Photos from the image-classification dataset "datasets" in the GitHub repository aamnarifa/Wheat-Diseases-Detection. Its 5 classes are: black point, fusarium foot rot, healthy leaf, leaf blight, wheat blast.

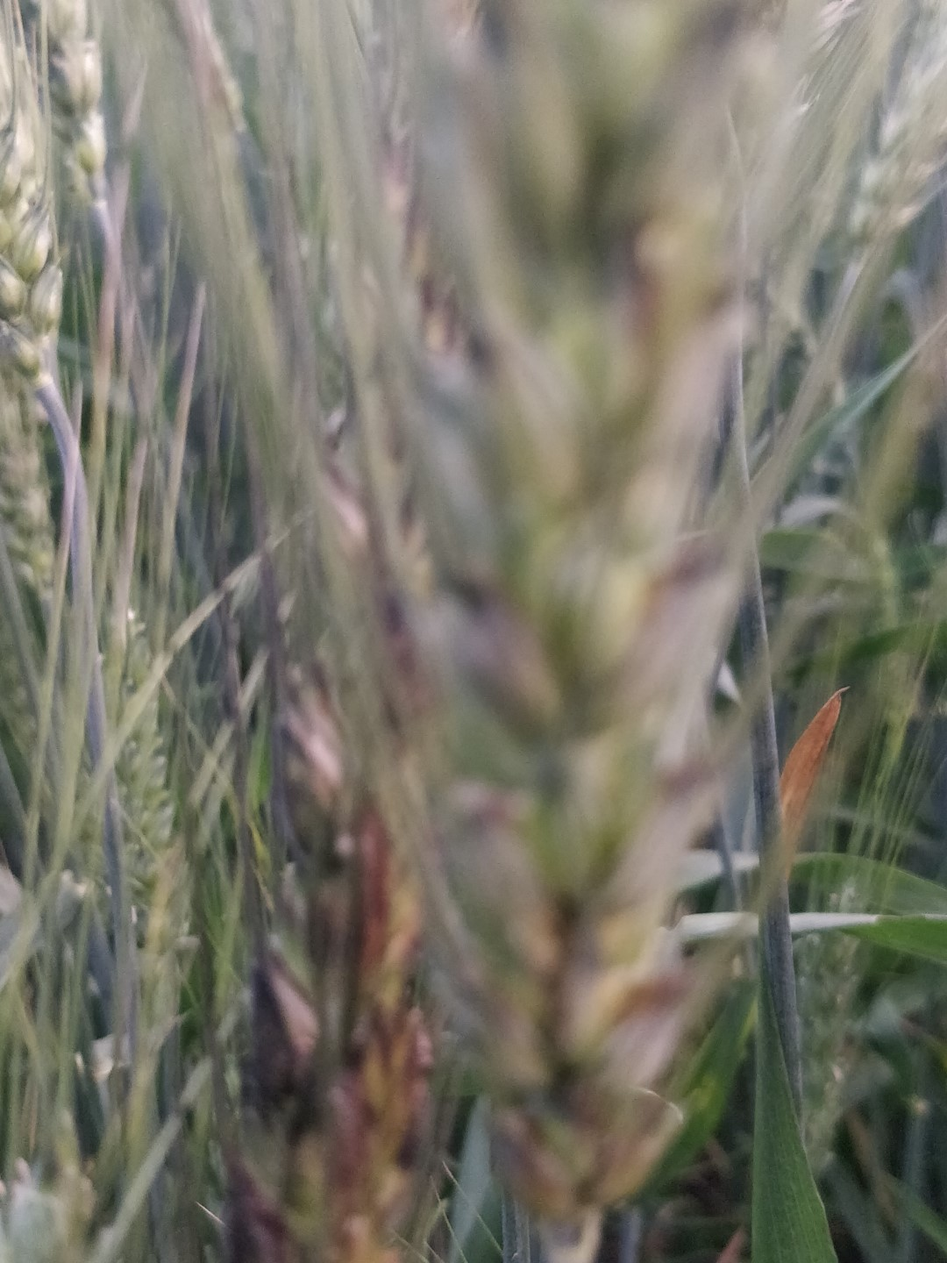
Label: black point

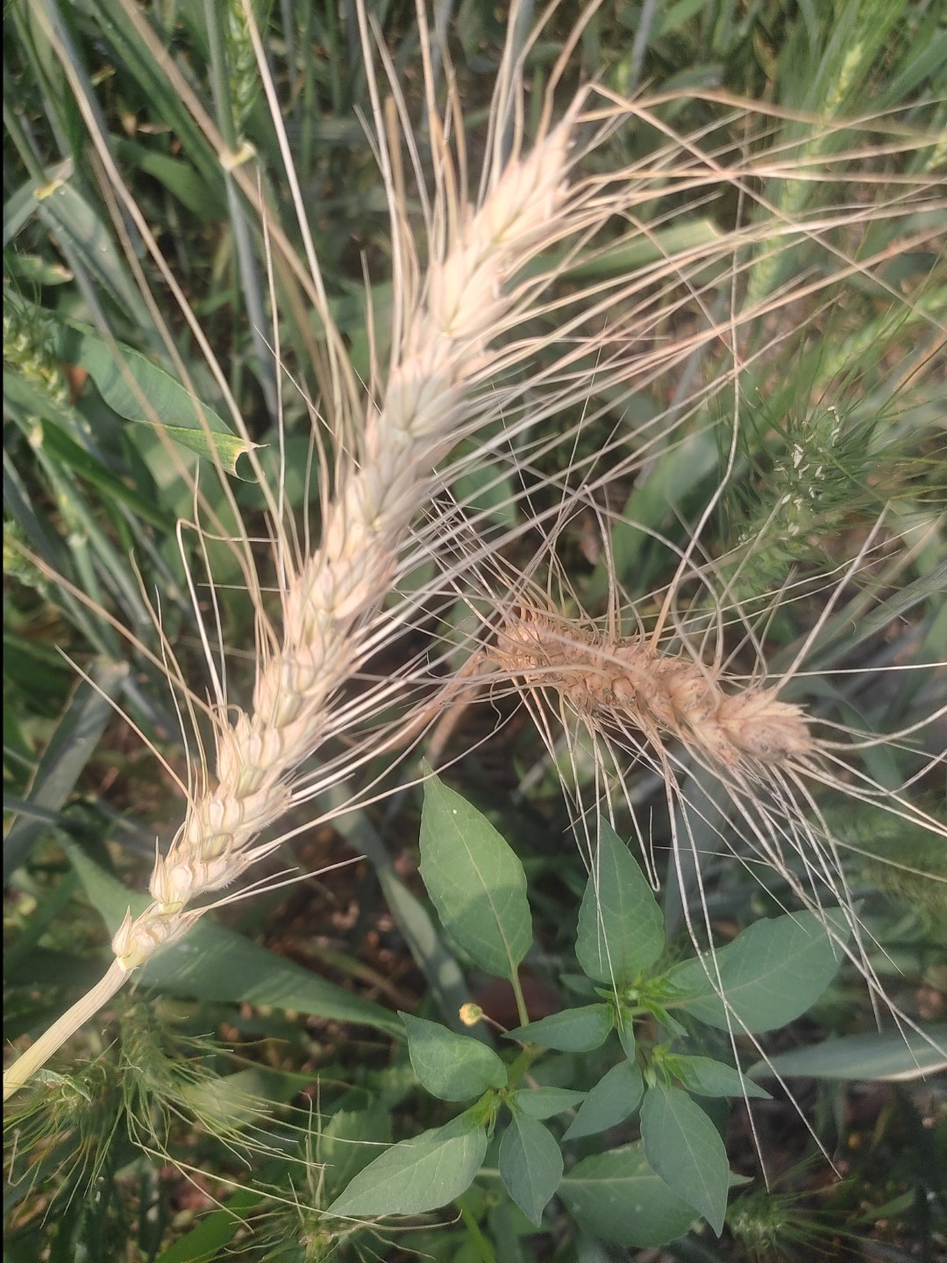
Label: wheat blast

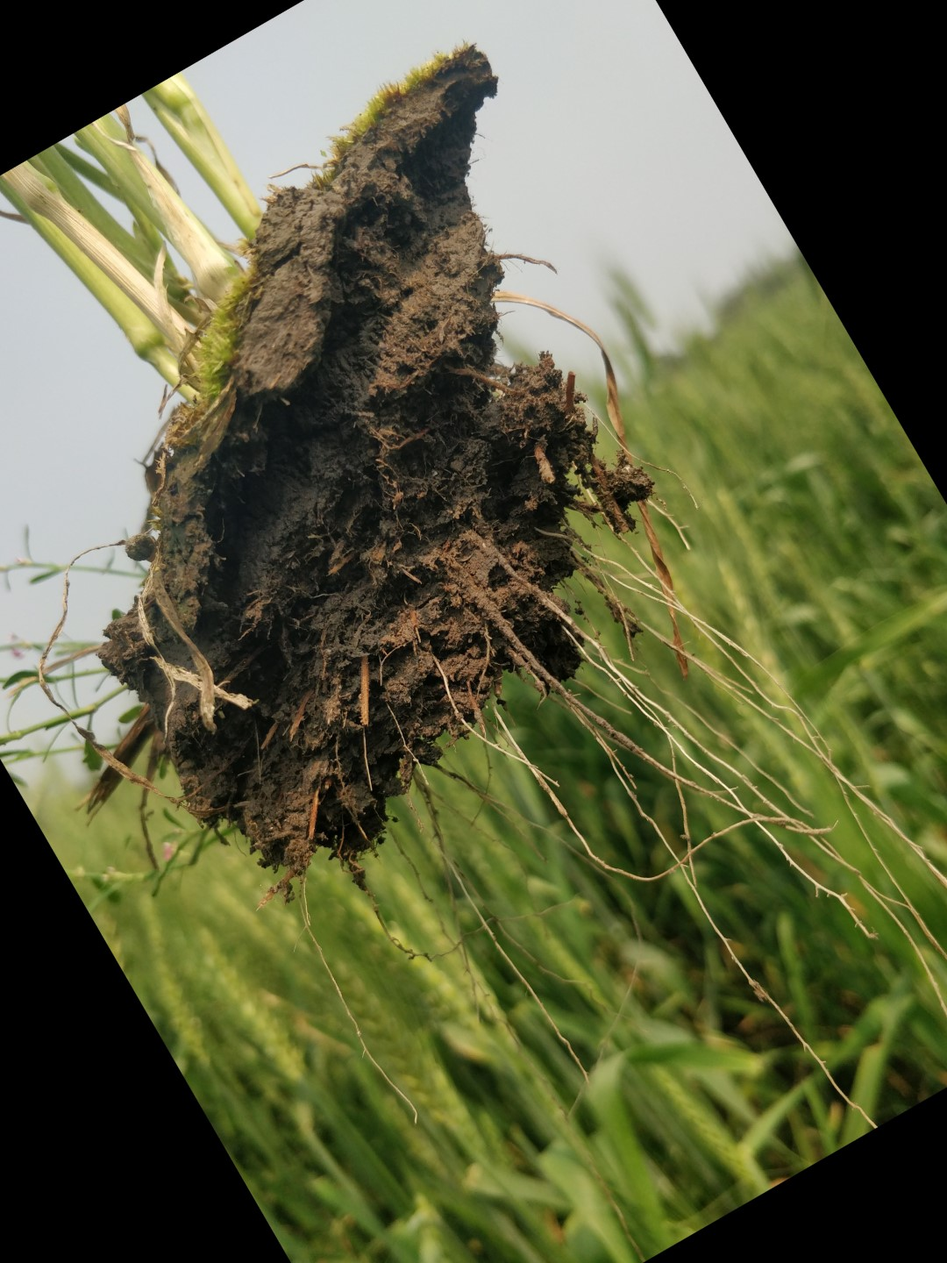
Label: healthy leaf

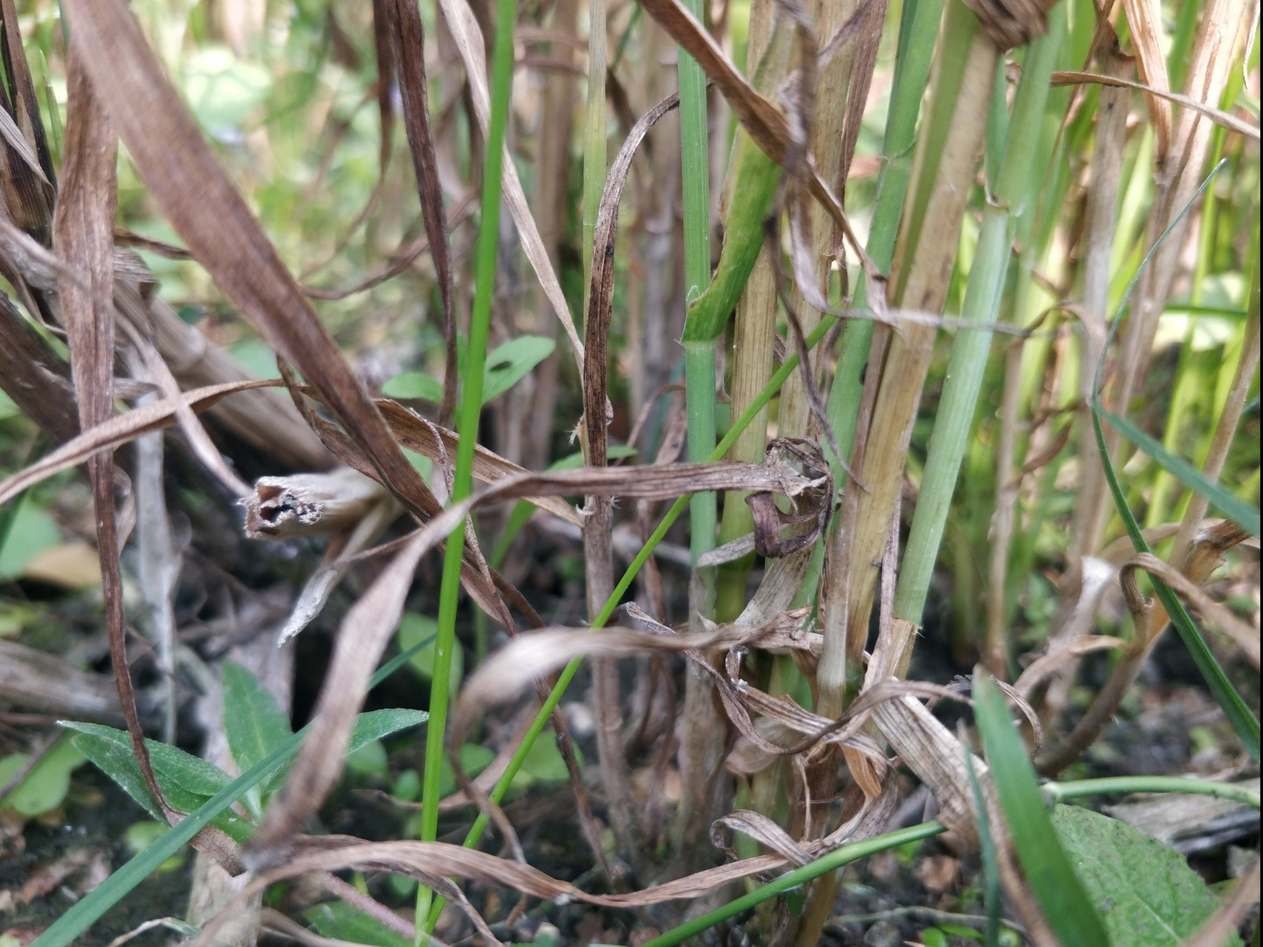
Label: fusarium foot rot

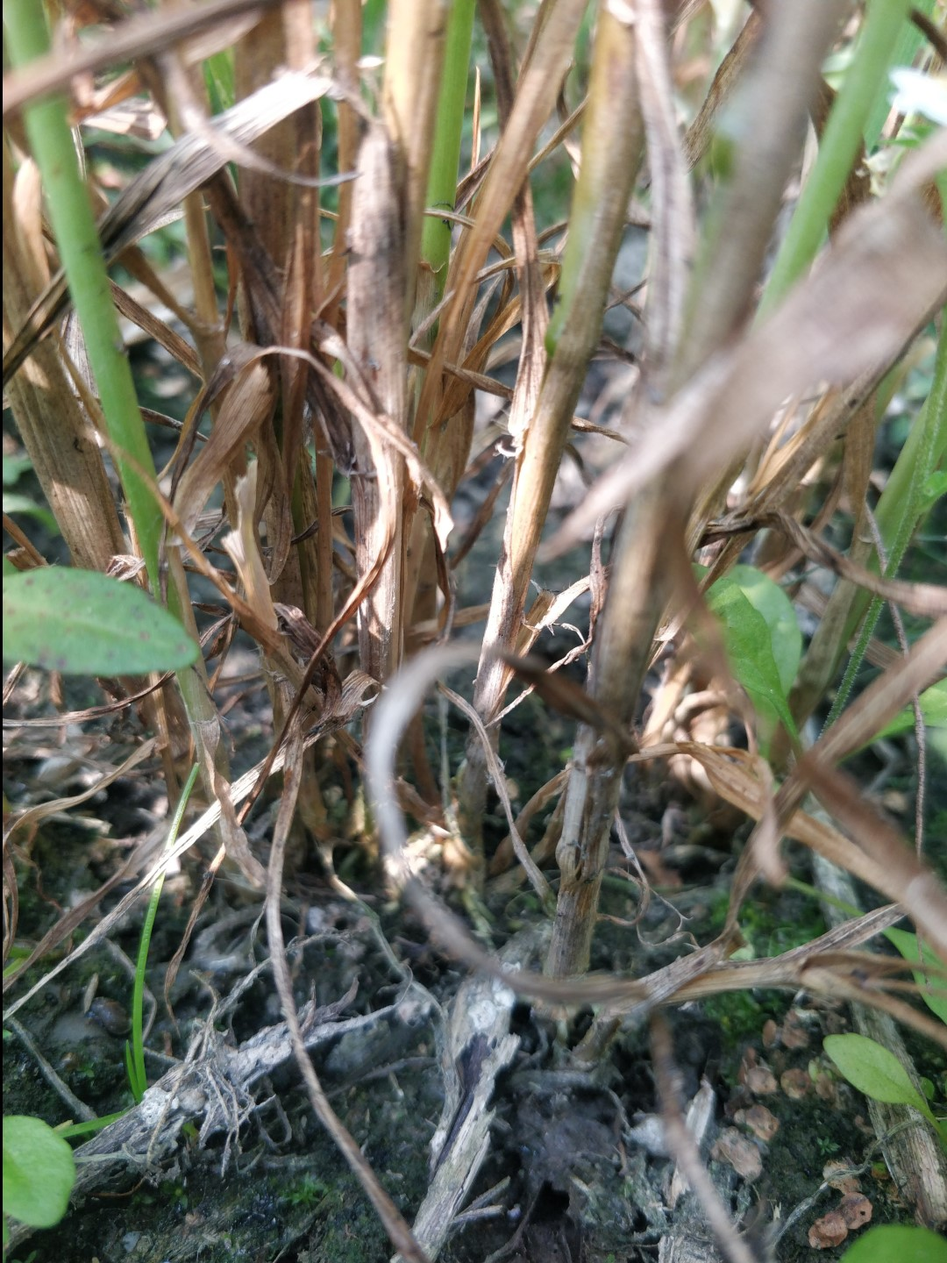
Label: fusarium foot rot

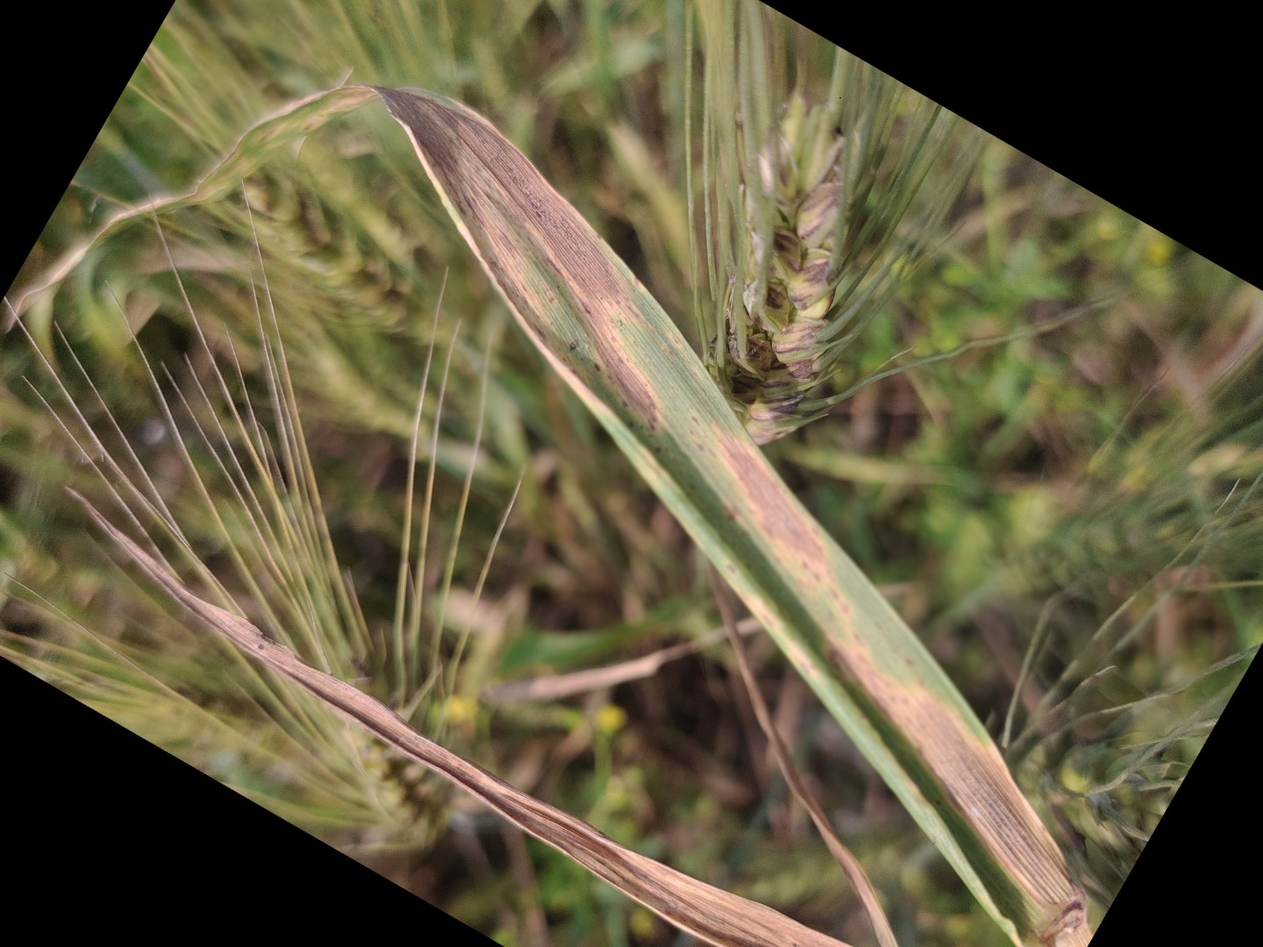
Label: leaf blight
